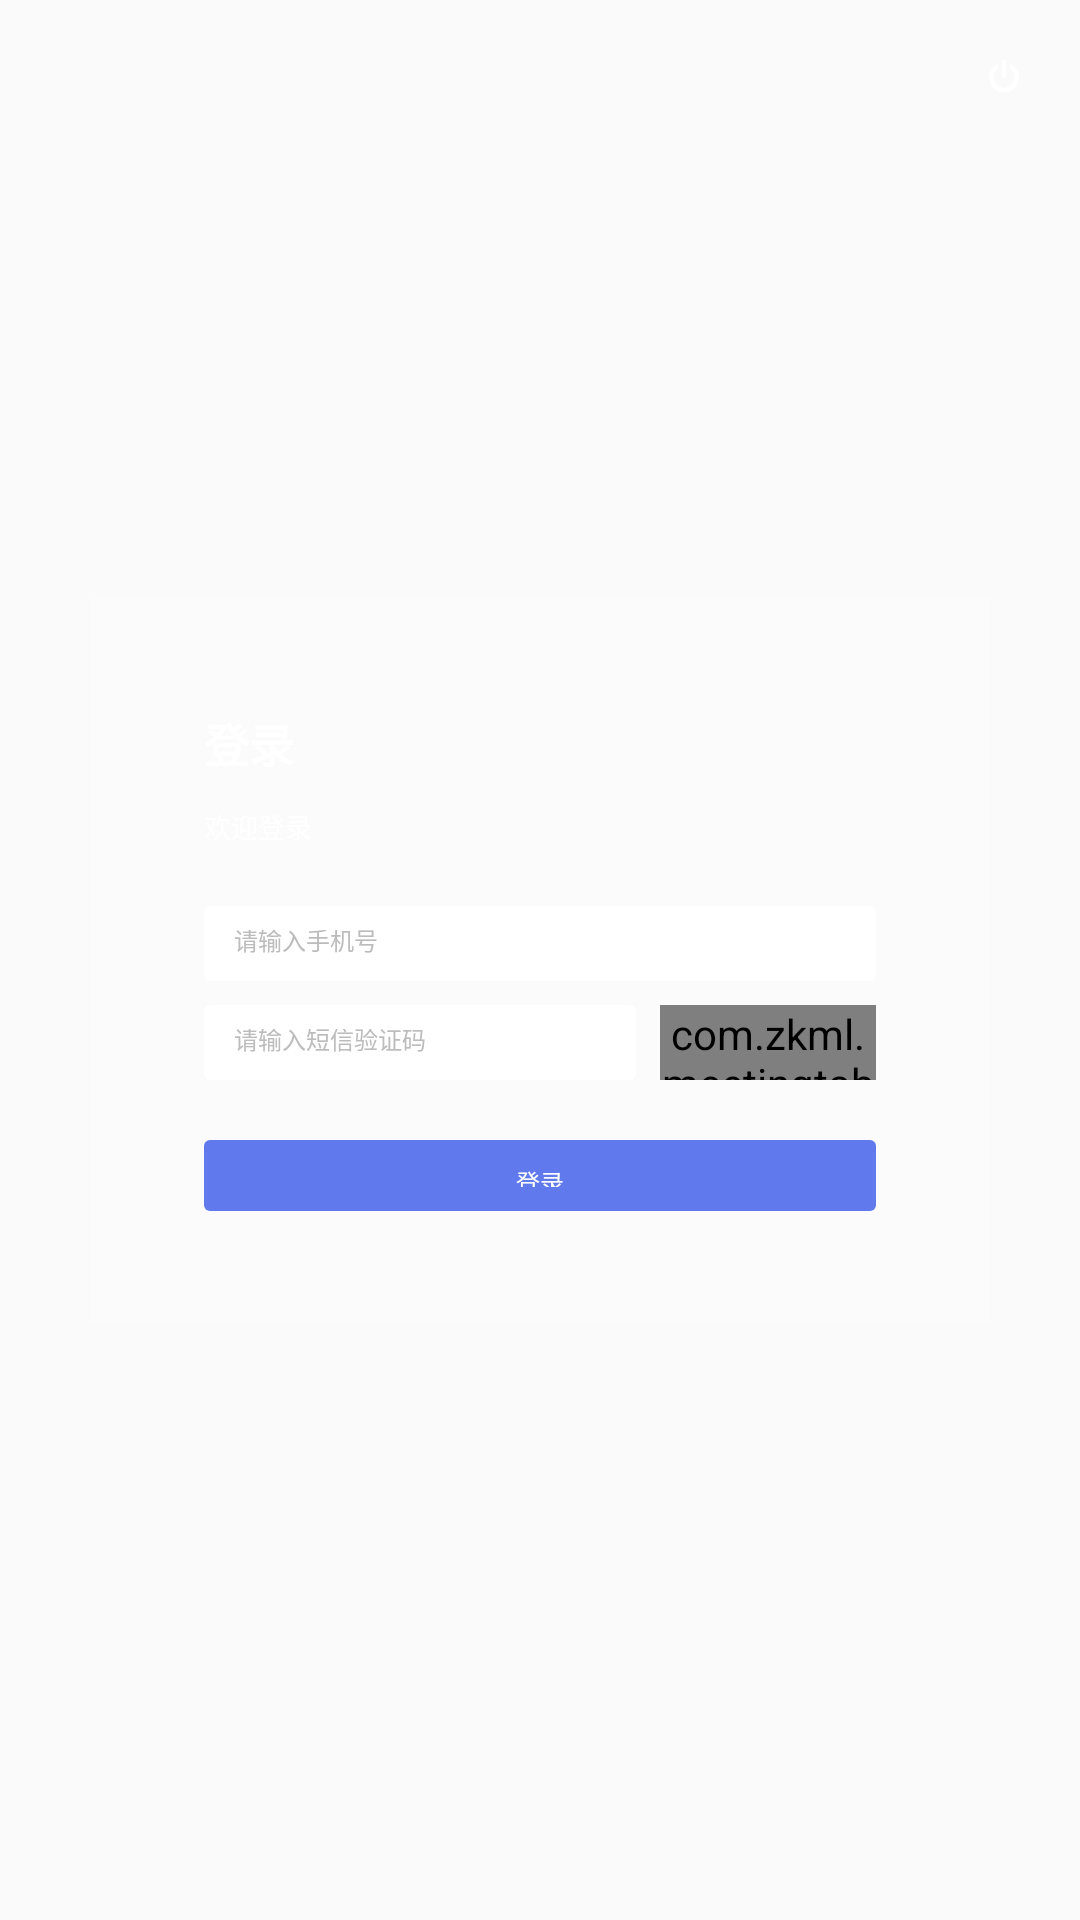

Android layout source for this screen:
<!-- AndroidManifest.xml: application theme AppTheme -->
<!-- res/layout/activity_login1.xml -->
<?xml version="1.0" encoding="utf-8"?>
<androidx.constraintlayout.widget.ConstraintLayout xmlns:android="http://schemas.android.com/apk/res/android"
    xmlns:app="http://schemas.android.com/apk/res-auto"
    xmlns:tools="http://schemas.android.com/tools"
    android:layout_width="match_parent"
    android:layout_height="match_parent"
    tools:context=".activity.LoginActivity1"
    android:background="@mipmap/login_bg">

    <ImageView
        android:id="@+id/iv_login_out"
        android:layout_width="wrap_content"
        android:layout_height="wrap_content"
        android:src="@mipmap/sign_out"
        app:layout_constraintTop_toTopOf="parent"
        app:layout_constraintRight_toRightOf="parent"
        android:layout_margin="@dimen/px59"/>

    <LinearLayout
        android:layout_width="300dp"
        android:layout_height="243dp"
        android:orientation="vertical"
        app:layout_constraintLeft_toLeftOf="parent"
        app:layout_constraintRight_toRightOf="parent"
        app:layout_constraintTop_toTopOf="parent"
        app:layout_constraintBottom_toBottomOf="parent"
        android:paddingTop="@dimen/px114"
        android:paddingBottom="@dimen/px114"
        android:paddingLeft="@dimen/px114"
        android:paddingRight="@dimen/px114"
        android:background="@drawable/login_center_bg">

        <TextView
            android:layout_width="wrap_content"
            android:layout_height="wrap_content"
            android:text="@string/meeting_login_button"
            android:textColor="@color/white"
            android:textSize="@dimen/textsize"
            android:textStyle="bold"/>

        <TextView
            android:layout_width="wrap_content"
            android:layout_height="wrap_content"
            android:text="@string/login_welcome"
            android:textColor="@color/white"
            android:textSize="@dimen/textSP9"
            android:layout_marginTop="@dimen/space_10dp"/>

        <RelativeLayout
            android:layout_width="match_parent"
            android:layout_height="25dp"
            android:layout_marginTop="@dimen/px60"
            android:background="@drawable/login_edit_bg">

            <EditText
                android:id="@+id/et_phone"
                android:layout_width="match_parent"
                android:layout_height="match_parent"
                android:layout_marginLeft="@dimen/px30"
                android:layout_alignParentLeft="true"
                android:background="@null"
                android:hint="@string/login_hint"
                android:paddingTop="@dimen/px24"
                android:paddingBottom="@dimen/px24"
                android:textColorHint="@color/bc"
                android:textSize="@dimen/textSp8"
                android:text=""
                android:maxLength="11"
                android:singleLine="true"
                android:digits="1234567890"
                android:inputType="phone|number"
                android:textCursorDrawable="@drawable/cursor_black"/>

            <ImageView
                android:id="@+id/iv_clean"
                android:layout_width="wrap_content"
                android:layout_height="wrap_content"
                android:layout_alignParentEnd="true"
                android:layout_alignParentRight="true"
                android:layout_centerVertical="true"
                android:layout_marginRight="@dimen/px14"
                android:contentDescription="@null"
                android:src="@mipmap/et_clean"
                android:visibility="gone" />
        </RelativeLayout>

        <LinearLayout
            android:layout_width="match_parent"
            android:layout_height="wrap_content"
            android:orientation="horizontal"
            android:layout_marginTop="@dimen/px24">
            <RelativeLayout
                android:layout_width="0dp"
                android:layout_height="25dp"
                android:layout_weight="2"
                android:background="@drawable/login_edit_bg">

                <EditText
                    android:id="@+id/et_auth_code"
                    android:layout_width="match_parent"
                    android:layout_height="match_parent"
                    android:layout_marginLeft="@dimen/px30"
                    android:layout_alignParentLeft="true"
                    android:background="@null"
                    android:hint="@string/login_msg_code_hint"
                    android:paddingTop="@dimen/px24"
                    android:paddingBottom="@dimen/px24"
                    android:singleLine="true"
                    android:textColorHint="@color/bc"
                    android:textSize="@dimen/textSp8"
                    android:textCursorDrawable="@drawable/cursor_black"/>

            </RelativeLayout>

            <com.zkml.meetingtablecard.view.CountDownTextView
                android:id="@+id/tv_get_msg_code"
                android:layout_width="0dp"
                android:layout_height="match_parent"
                android:layout_weight="1"
                android:text="@string/login_msg_code"
                android:textColor="@color/white"
                android:textSize="@dimen/textSp8"
                android:background="@drawable/msg_code_bt_bg"
                android:gravity="center"
                android:layout_marginLeft="@dimen/px24"/>
        </LinearLayout>

        <TextView
            android:id="@+id/tv_login"
            android:layout_width="match_parent"
            android:layout_height="wrap_content"
            android:text="@string/meeting_login_button"
            android:textColor="@color/white"
            android:textSize="@dimen/textSp8"
            android:background="@drawable/msg_code_bt_bg"
            android:gravity="center"
            android:padding="@dimen/px24"
            android:layout_marginTop="@dimen/px59"/>
    </LinearLayout>
</androidx.constraintlayout.widget.ConstraintLayout>
<!-- resources referenced by this layout -->
<resources>
  <color name="bc">#bcbcbc</color>
  <color name="white">#ffffff</color>
  <dimen name="px114">38dp</dimen>
  <dimen name="px14">5dp</dimen>
  <dimen name="px24">8dp</dimen>
  <dimen name="px30">10dp</dimen>
  <dimen name="px59">20dp</dimen>
  <dimen name="px60">20dp</dimen>
  <dimen name="space_10dp">10dp</dimen>
  <dimen name="textSP9">9sp</dimen>
  <dimen name="textSp8">8sp</dimen>
  <dimen name="textsize">15sp</dimen>
  <!-- drawable cursor_black (drawable) -->
  <?xml version="1.0" encoding="utf-8"?>
  <shape xmlns:android="http://schemas.android.com/apk/res/android" >
      <solid android:color="@color/C7" />
      <size android:width="@dimen/dp1"/>
  </shape>
  <!-- drawable login_center_bg (drawable) -->
  <?xml version="1.0" encoding="utf-8"?>
  <shape xmlns:android="http://schemas.android.com/apk/res/android"
      android:shape="rectangle"
      android:useLevel="true">
  
  
  
  
      <solid android:color="@color/white_10" />
  
      <corners android:bottomLeftRadius="@dimen/px5"
          android:bottomRightRadius="@dimen/px5"
          android:topLeftRadius="@dimen/px5"
          android:topRightRadius="@dimen/px5" />
  
  </shape>
  <!-- drawable login_edit_bg (drawable) -->
  <?xml version="1.0" encoding="utf-8"?>
  <shape xmlns:android="http://schemas.android.com/apk/res/android"
      android:shape="rectangle"
      android:useLevel="true">
  
  
  
  
      <solid android:color="@color/white" />
  
      <corners android:bottomLeftRadius="@dimen/px5"
          android:bottomRightRadius="@dimen/px5"
          android:topLeftRadius="@dimen/px5"
          android:topRightRadius="@dimen/px5" />
  
  </shape>
  <!-- drawable msg_code_bt_bg (drawable) -->
  <?xml version="1.0" encoding="utf-8"?>
  <shape xmlns:android="http://schemas.android.com/apk/res/android"
      android:shape="rectangle"
      android:useLevel="true">
  
  
  
  
      <solid android:color="@color/c_607AED" />
  
      <corners android:bottomLeftRadius="@dimen/px5"
          android:bottomRightRadius="@dimen/px5"
          android:topLeftRadius="@dimen/px5"
          android:topRightRadius="@dimen/px5" />
  
  </shape>
  <!-- mipmap et_clean: png bitmap (mipmap-xxhdpi, 963 bytes) -->
  <!-- mipmap sign_out: png bitmap (mipmap-xxhdpi, 733 bytes) -->
  <string name="login_hint">请输入手机号</string>
  <string name="login_msg_code">获取短信验证码</string>
  <string name="login_msg_code_hint">请输入短信验证码</string>
  <string name="login_welcome">欢迎登录</string>
  <string name="meeting_login_button">登录</string>
  <style name="AppTheme" parent="Theme.AppCompat.Light.DarkActionBar">
          
          <item name="colorPrimary">@color/colorPrimary</item>
          <item name="colorPrimaryDark">@color/colorPrimaryDark</item>
          <item name="colorAccent">@color/colorAccent</item>
      </style>
  <color name="C7">#333333</color>
  <dimen name="dp1">1dp</dimen>
  <color name="white_10">#1AFFFFFF</color>
  <dimen name="px5">2dp</dimen>
  <color name="c_607AED">#607AED</color>
  <color name="colorPrimary">#008577</color>
  <color name="colorPrimaryDark">#00574B</color>
  <color name="colorAccent">#D81B60</color>
</resources>
